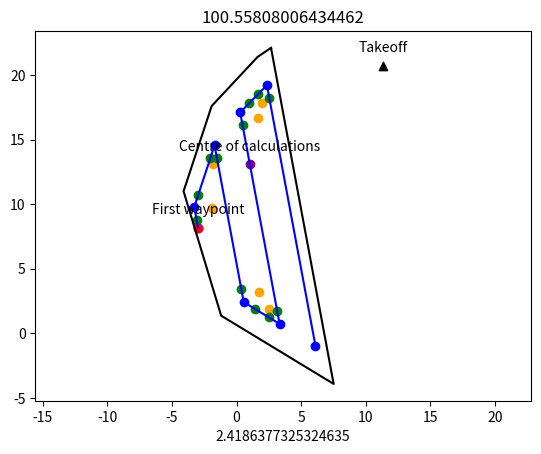

The script that saved this image:
from __future__ import division, print_function

import time
import matplotlib.pyplot as plt
import math
import random

pi = 3.141592653589793
random.seed(time.time())

class Polygon:
    def __init__(self, vertices=None):
        self.vertices = vertices  # List of Point instances
        self.maximum = self.calculate_maximum_length()
        self.segments = self.calculate_segments()
        self.count = self.calculate_count()
        self.centroid = self.calculate_centroid()

    def calculate_centroid(self):
        x_sum = 0
        y_sum = 0
        for vertex in self.vertices:
            x_sum += vertex.x
            y_sum += vertex.y
        x_avg = x_sum / self.count
        y_avg = y_sum / self.count
        centroid = Point(x_avg, y_avg)
        return centroid

    def calculate_maximum_length(self):
        max_length = 0
        for vertex1_index in range(len(self.vertices)):
            for vertex2_index in range(len(self.vertices) - 1):
                if vertex1_index == vertex2_index:
                    continue
                vertex1 = self.vertices[vertex1_index]
                vertex2 = self.vertices[vertex2_index]
                length = calculate_distance_between_points(vertex1, vertex2)
                if length > max_length:
                    max_length = length
        return max_length

    def calculate_segments(self):
        segments = []
        for index in range(len(self.vertices)):
            vertex1 = self.vertices[index]
            vertex2 = self.vertices[(index + 1) % len(self.vertices)]
            new_segment = Segment(vertex1, vertex2)
            segments.append(new_segment)
        return segments

    def calculate_count(self):
        count = len(self.vertices)
        return count

    def contains(self, point=None):
        # Cast ray to the right and count how many intersections
        ray_end = create_point(point, self.maximum, 0)
        ray = Segment(point, ray_end)
        intersection_count = 0
        intersections = []
        for segment in self.segments:
            if do_segments_intersect(ray, segment):
                intersection_count += 1
                intersections.append(find_segment_intersection(ray, segment))

        # If no intersections, point not in the polygon
        if intersection_count == 0:
            return False

        # Filter out duplicate points
        indices_to_remove = []
        for index1, point1 in enumerate(intersections):
            for index2, point2 in enumerate(intersections):
                if index1 != index2 and point1.equals(point2):
                    indices_to_remove.append(index1)

        indices_to_remove.sort()
        for index in indices_to_remove:
            intersections.pop(index)

        # If odd intersection count, point is contained by polygon
        if intersection_count % 2 != 0:
            return True

        # If even intersection count, point is not with polygon
        return False


class Waypoint:
    def __init__(self, x=None, y=None):
        self.coords = Point(x, y)  # Point instance that stores location of waypoint
        self.centre_point = None  # Point instance
        self.turn_type = None  # "circle", "lightbulb", "lightbulb angled"
        self.entrance = None  # Point instance for where the Albatross starts turning
        self.exit = None  # Point instance for where the Albatross stops turning
        self.turn_direction = None  # "clockwise" or "counter_clockwise"
        self.curve_waypoints = None  # List of Point instances that are the interpolated points of the curve


class Segment:
    def __init__(self, start_point=None, end_point=None):
        self.start = start_point
        self.end = end_point

    def length(self):
        return calculate_distance_between_points(self.start, self.end)


class Point:
    def __init__(self, x=None, y=None):
        self.x = x  # Longitude
        self.y = y  # Latitude

    def magnitude(self, point=None):
        if point is None:
            return math.sqrt(self.x ** 2 + self.y ** 2)
        else:
            return math.sqrt(point.x ** 2 + point.y ** 2)

    def dot(self, point_2):
        return self.x * point_2.x + self.y * point_2.y

    def multiply(self, scalar):
        return Point(self.x * scalar, self.y * scalar)

    def equals(self, point=None):
        if self.x == point.x and self.y == point.y:
            return True
        return False


class SearchPathGenerator:
    def __init__(self):
        pass

    # Input Data (points and boundaries)
    raw_waypoints = None  # List of rough waypoints to travel through
    search_area = None  # Polygon class instance that defines the boundary of the search area the plane will scan
    boundary = None  # Polygon class instance that defines the boundary that the path must remain in. Path can be on the boundary
    take_off_point = None  # Point where the Albatross takes off
    landing_point = None  # Point where the Albatross should land

    # Input Parameters
    turn_radius = None  # The minimum turning radius of the plane at cruise speed in metres
    boundary_resolution = None  # A factor inversely proportional to the step size that the path will adjust to avoid the boundary
    boundary_tolerance = None  # The minimum distance from the boundary the path must remain
    orientation = None  # Desired axis of orientation set by the user or calculated as the most efficient
    curve_resolution = None  # How many waypoints per metre we want
    max_flight_time = None  # The maximum amount of flight time
    sensor_size = None  # (width, height) in mm
    focal_length = None  # Lens focal length in mm
    paint_overlap = None  # Minimum paint overlap required in terms of percentage. Must be less than 100%
    paint_radius = None  # The radius in metres around the plane that the cameras can see / paint
    perimeter_distance = None  # The distance rough points will be placed from the search area perimeter
    layer_distance = None  # Distance between each 'layer' of the flight path

    error = False  # Flag for if an error occurred during runtime

    # Output Data
    path_waypoints = None  # Generated list of Waypoint class instances that make up the search path
    flight_time = None  # Calculated (estimate) flight time for the given path

    def set_data(self, raw_waypoints=None, search_area=None, boundary=None):
        if raw_waypoints is not None:
            self.raw_waypoints = raw_waypoints
        if search_area is not None:
            self.search_area = search_area
        if boundary is not None:
            self.boundary = boundary

    def set_parameters(self, minimum_turn_radius=None, boundary_resolution=None, layer_distance=None, boundary_tolerance=None, curve_resolution=None, orientation=None, start_point=None, focal_length=None, sensor_size=None, paint_overlap=None):
        if minimum_turn_radius is not None:
            self.turn_radius = minimum_turn_radius
        if boundary_resolution is not None:
            self.boundary_resolution = boundary_resolution
        if boundary_tolerance is not None:
            self.boundary_tolerance = boundary_tolerance
        if curve_resolution is not None:
            self.curve_resolution = curve_resolution
        if orientation is not None:
            self.orientation = orientation
        if start_point is not None:
            self.take_off_point = start_point
        if focal_length is not None:
            self.focal_length = focal_length
        if sensor_size is not None:
            self.sensor_size = sensor_size
        if paint_overlap is not None:
            self.paint_overlap = paint_overlap
        if layer_distance is not None:
            self.layer_distance = layer_distance

    def generate_path(self, do_plot=True):
        # Pre-algorithm calculations
        self.paint_radius = calculate_viewing_radius(sensor_size=self.sensor_size, focal_length=self.focal_length, altitude=100)
        if self.layer_distance is None:
            self.layer_distance = calculate_layer_distance(viewing_radius=self.paint_radius, paint_overlap=self.paint_overlap)
        if self.orientation is None:
            self.orientation = calculate_best_orientation(polygon=self.search_area)

        # Complete pre-calculation data and parameter validation checks
        validation, error_message = self.do_pre_validation_checks()
        if validation is None:
            print(error_message)
            self.error = True
            return validation, error_message

        # Generate path points
        rough_points = self.generate_points()
        self.smooth_rough_points(rough_points=rough_points)

        # Complete post-calculation data validation checks
        validation, error_message = self.do_post_validation_checks(waypoints=rough_points)
        if do_plot:
            print_waypoints(rough_points)
            self.plot_waypoints(waypoints=rough_points, polygon=self.search_area, actual_waypoints=self.path_waypoints)
        elif validation is None:
            self.error = error_message
            self.print_debug()
            self.plot_waypoints(waypoints=rough_points, polygon=self.search_area, actual_waypoints=self.path_waypoints)

    def print_debug(self):
        print("ERROR:", self.error)
        print("\tSearch Area:")
        for vertex in self.search_area.vertices:
            print("\t\t", vertex.x, vertex.y)
        print("\tStart Point:")
        print("\t\t", self.take_off_point.x, self.take_off_point.y)
        print("\tLayer Distance:")
        print("\t\t", self.layer_distance)

    def smooth_rough_points(self, rough_points=None):
        # Create waypoints out of each point
        self.path_waypoints = create_waypoints_from_points(points=rough_points)
        self.create_turning_points()
        # interpolated_waypoints = interpolate_all_turns(waypoint=waypoints)

    def create_turning_points(self):
        # Order of turning types:
        # 1. Simple circle
        # 2. Lightbulb
        # 3. Angled Lightbulb
        for index in range(len(self.path_waypoints) - 2):
            current_waypoint = self.path_waypoints[index]
            next_waypoint = self.path_waypoints[index + 1]
            # If the next point is not on the same axis of orientation
            if not on_same_axis(point1=current_waypoint.coords, point2=next_waypoint.coords, orientation=self.orientation):
                previous_waypoint = self.path_waypoints[index - 1]
                next_next_waypoint = self.path_waypoints[index + 2]
                # Index is the start of the turn
                current_waypoint.turn_type = determine_turn_type(point1=current_waypoint.coords, point2=next_waypoint.coords, layer_distance=self.layer_distance, orientation=self.orientation, turn_radius=self.turn_radius)
                current_waypoint.centre_point = create_centre_points(previous_waypoint=previous_waypoint.coords, current_waypoint=current_waypoint.coords, next_waypoint=next_waypoint.coords, next_next_waypoint=next_next_waypoint.coords, orientation=self.orientation, turn_radius=self.turn_radius, turn_type=current_waypoint.turn_type)
                current_waypoint, next_waypoint = calculate_turn_directions(previous_waypoint=previous_waypoint, current_waypoint=current_waypoint, next_waypoint=next_waypoint)
                current_waypoint, next_waypoint = calculate_entrance_and_exit(previous_waypoint=previous_waypoint, current_waypoint=current_waypoint, next_waypoint=next_waypoint, next_next_waypoint=next_next_waypoint, turn_radius=self.turn_radius)
                self.path_waypoints[index] = current_waypoint
                self.path_waypoints[index + 1] = next_waypoint

    def plot_waypoints(self, waypoints=None, polygon=None, equal_axis=True, centre_points=None, actual_waypoints=None):
        poly_x = []
        poly_y = []
        for point in polygon.vertices:
            poly_x.append(point.x)
            poly_y.append(point.y)
        poly_x.append(polygon.vertices[0].x)
        poly_y.append(polygon.vertices[0].y)
        plt.plot(poly_x, poly_y, color='black')

        x_vals = []
        y_vals = []
        for point in waypoints:
            x_vals.append(point.x)
            y_vals.append(point.y)
        plt.plot(x_vals, y_vals, color='blue')
        plt.scatter(x_vals, y_vals, color='blue')

        x_centre = []
        y_centre = []
        for waypoint in actual_waypoints:
            if waypoint.centre_point is not None:
                for point in waypoint.centre_point:
                    x_centre.append(point.x)
                    y_centre.append(point.y)
        if len(x_centre) > 0:
            plt.scatter(x_centre, y_centre, color='orange')

        x_entrance = []
        y_entrance = []
        x_exit = []
        y_exit = []
        for waypoint in actual_waypoints:
            if waypoint.entrance is not None:
                x_entrance.append(waypoint.entrance.x)
                y_entrance.append(waypoint.entrance.y)
                x_exit.append(waypoint.exit.x)
                y_exit.append(waypoint.exit.y)
        if len(x_entrance) > 0:
            plt.scatter(x_entrance, y_entrance, color='green')
            plt.scatter(x_exit, y_exit, color='green')

        plt.scatter(waypoints[0].x, waypoints[0].y, color='red')
        plt.annotate("First waypoint", (waypoints[0].x, waypoints[0].y), textcoords="offset points", xytext=(0, 10), ha='center')
        plt.scatter(self.search_area.centroid.x, self.search_area.centroid.y, color='purple')
        plt.annotate("Centre of calculations", (self.search_area.centroid.x, self.search_area.centroid.y), textcoords="offset points", xytext=(0, 10), ha='center')
        plt.scatter(self.take_off_point.x, self.take_off_point.y, marker='^', color='black')
        plt.annotate("Takeoff", (self.take_off_point.x, self.take_off_point.y), textcoords="offset points", xytext=(0, 10), ha='center')

        if equal_axis:
            plt.axis('equal')

        plt.title(self.orientation * 180 / pi)
        plt.xlabel(self.layer_distance)
        plt.show()

    def do_post_validation_checks(self, waypoints=None):
        # Check if any points lie outside the polygon
        validation_flag, error_message = self.validation_point_outside_polygon(waypoints)
        if validation_flag is None:
            return validation_flag, error_message

        # Check if any path segments overlap with each other
        validation_flag, error_message = self.validation_path_segment_overlap(waypoints)
        if validation_flag is None:
            return validation_flag, error_message

        return "All g", "All g"

    def validation_point_outside_polygon(self, waypoints):
        for point in waypoints:
            if not self.search_area.contains(point) and len(waypoints) > 1:
                return None, "A point is not in the search area"
        return "All g", "All g"

    def validation_path_segment_overlap(self, waypoints):
        # This function was fixed by rounding the val in the orientation calculation for do segments intersecting. This is to avoid floating point error
        for index1 in range(len(waypoints) - 3):
            vertex1 = waypoints[index1]
            vertex2 = waypoints[index1 + 1]
            edge1 = Segment(vertex1, vertex2)
            for index2 in range(index1 + 2, len(waypoints) - 1):
                vertex3 = waypoints[index2]
                vertex4 = waypoints[index2 + 1]
                edge2 = Segment(vertex3, vertex4)

                # Check for collision
                if do_segments_intersect(edge1, edge2):
                    print("INTERSECTION:", edge1.start.x, edge1.start.y)
                    print("INTERSECTION:", edge1.end.x, edge1.end.y)
                    print("INTERSECTION:", edge2.start.x, edge2.start.y)
                    print("INTERSECTION:", edge2.end.x, edge2.end.y)
                    return None, "Two path segments intersect"

        return "All g", "All g"

    def generate_points(self):
        # Generate the first point depending on where the plane starts
        centroid = self.search_area.centroid
        forwards_waypoints = calculate_points_along_polygon_distanced(start_point=centroid, polygon=self.search_area, orientation=self.orientation, layer_distance=self.layer_distance, direction="forward")
        forwards_waypoints.pop(0)  # Remove the path start point
        backwards_waypoints = calculate_points_along_polygon_distanced(start_point=centroid, polygon=self.search_area, orientation=self.orientation + pi, layer_distance=self.layer_distance, direction="backward")
        backwards_waypoints.pop(0)  # Remove the path start point
        backwards_waypoints.reverse()

        rough_waypoints = []
        rough_waypoints.extend(backwards_waypoints)
        rough_waypoints.extend(forwards_waypoints)

        # Find which end of the path is closest to the take-off location. Make the closest one the zeroth index by reversing if necessary
        distance_start = calculate_distance_between_points(self.take_off_point, rough_waypoints[0])
        distance_end = calculate_distance_between_points(self.take_off_point, rough_waypoints[-1])
        if distance_end < distance_start:
            rough_waypoints.reverse()

        return rough_waypoints

    def generate_first_point(self):
        # Left of the orientation axis is negative and to the right is positive
        # Check if the start point is in the search area or not
        if not self.search_area.contains(self.take_off_point):
            # Find the closest point along the polygon from the start point
            closest_point = calculate_closest_point_on_polygon(polygon=self.search_area, start_point=self.take_off_point)
        else:
            closest_point = self.take_off_point
        # Find the closest point that is the furthest away from the start point in the perpendicular directions
        closest_vertex, closest_vertex_index = calculate_closest_perpendicular_vertex(polygon=self.search_area, orientation=self.orientation, start_point=closest_point)
        # Move d distance away from walls
        path_start = calculate_point_away_from_polygon(polygon=self.search_area, centre_vertex_index=closest_vertex_index, distance=self.layer_distance)
        return path_start

    def do_pre_validation_checks(self):
        # Ensure the class instance has all the data and parameters it needs to generate a path
        validation_flag, error_message = self.validation_data_parameters()
        if validation_flag is None:
            return validation_flag, error_message

        # Ensure the user has decided whether to do search area or raw waypoints
        validation_flag, error_message = self.validation_operation_choice()
        if validation_flag is None:
            return validation_flag, error_message

        # Check the search area for open ends
        validation_flag, error_message = self.validation_boundary_polygon()
        if validation_flag is None:
            return validation_flag, error_message

        return "All g", "All g"

    def validation_data_parameters(self):
        if self.turn_radius is None or self.curve_resolution is None:
            return None, "Not all essential data or parameters are set in the class instance"
        return "All g", "All g"

    def validation_operation_choice(self):
        if not (self.raw_waypoints is None and self.search_area is not None) or (self.raw_waypoints is not None and self.search_area is None):
            return None, "Choose either search area calculation or raw waypoint calculation, not both or none"
        return "All g", "All g"

    def validation_boundary_polygon(self):
        if self.boundary is not None:
            for index in range(len(self.boundary) - 1):
                if self.boundary[index] != self.boundary[index + 1]:
                    return None, "The boundary polygon is not closed"
        return "All g", "All g"


"""
Functions. Mostly just math functions.
"""

def calculate_angle_from_points(from_point=None, to_point=None):
    y = to_point.y - from_point.y
    x = to_point.x - from_point.x
    return math.atan2(y, x)

def calculate_best_orientation(polygon=None):
    # TODO: Make sure you return the correct orientation (+ or - pi or plus at all)
    best_distance = 0
    best_orientation = 0
    for vertex1 in polygon.vertices:
        for vertex2 in polygon.vertices:
            if vertex1 == vertex2:
                continue
            distance = calculate_distance_between_points(vertex1, vertex2)
            if distance > best_distance:
                best_orientation = calculate_angle_from_points(from_point=vertex1, to_point=vertex2)
                best_distance = distance
    return clamp_angle(best_orientation - pi)

def raycast_to_polygon(origin=None, direction=None, polygon=None):
    # Define the ray as a line
    ray = Segment(origin, Point(origin.x + polygon.maximum * math.cos(direction), origin.y + polygon.maximum * math.sin(direction)))
    # Look over each edge of polygon and check for intersection
    # plt.plot([ray.start.x, ray.end.x], [ray.start.y, ray.end.y], '-.')
    for index in range(len(polygon.vertices)):
        vertex1 = polygon.vertices[index]
        vertex2 = polygon.vertices[(index + 1) % len(polygon.vertices)]

        edge = Segment(vertex1, vertex2)
        if do_segments_intersect(segment1=ray, segment2=edge):
            intersection_point = find_segment_intersection(segment1=ray, segment2=edge)
            return intersection_point

    return None

def onSegment(p, q, r):
    if ((q.x <= max(p.x, r.x)) and (q.x >= min(p.x, r.x)) and
            (q.y <= max(p.y, r.y)) and (q.y >= min(p.y, r.y))):
        return True
    return False

def intersection_orientation(p, q, r):
    # To find the orientation of an ordered triplet (p,q,r)

    val = round(((q.y - p.y) * (r.x - q.x)) - ((q.x - p.x) * (r.y - q.y)), 10)
    if val > 0:
        # Clockwise orientation
        return 1
    elif val < 0:
        # Counterclockwise orientation
        return 2
    else:
        # Collinear orientation
        return 0

def do_segments_intersect(segment1=None, segment2=None):
    p1, q1 = segment1.start, segment1.end
    p2, q2 = segment2.start, segment2.end

    # Find the 4 orientations required for
    # the general and special cases
    o1 = intersection_orientation(p1, q1, p2)
    o2 = intersection_orientation(p1, q1, q2)
    o3 = intersection_orientation(p2, q2, p1)
    o4 = intersection_orientation(p2, q2, q1)

    # General case
    if (o1 != o2) and (o3 != o4):
        return True

    # Special Cases

    # p1 , q1 and p2 are collinear and p2 lies on segment p1q1
    if (o1 == 0) and onSegment(p1, p2, q1):
        return True

    # p1 , q1 and q2 are collinear and q2 lies on segment p1q1
    if (o2 == 0) and onSegment(p1, q2, q1):
        return True

    # p2 , q2 and p1 are collinear and p1 lies on segment p2q2
    if (o3 == 0) and onSegment(p2, p1, q2):
        return True

    # p2 , q2 and q1 are collinear and q1 lies on segment p2q2
    if (o4 == 0) and onSegment(p2, q1, q2):
        return True

    # If none of the cases
    return False

def calculate_layer_distance(viewing_radius=None, paint_overlap=None):
    return viewing_radius * (1 - paint_overlap)

def calculate_viewing_radius(sensor_size=None, focal_length=None, altitude=None):
    fov = 2 * math.atan(sensor_size[1] / (2 * focal_length))
    viewing_radius = math.tan(fov / 2) * altitude
    return viewing_radius

def calculate_turn_directions(previous_waypoint=None, current_waypoint=None, next_waypoint=None):
    direction = intersection_orientation(previous_waypoint.coords, current_waypoint.coords, next_waypoint.coords)
    if direction == 1:
        direction = "clockwise"
    elif direction == 2:
        direction = "counter clockwise"
    else:
        direction = "collinear"
    current_waypoint.turn_direction = direction
    next_waypoint.turn_direction = direction
    return current_waypoint, next_waypoint

def calculate_entrance_and_exit(previous_waypoint=None, current_waypoint=None, next_waypoint=None, next_next_waypoint=None, turn_radius=None):
    # Check turn type
    if current_waypoint.turn_type == "circle":
        current_waypoint.entrance = current_waypoint.coords
        current_waypoint.exit = next_waypoint.coords

    if current_waypoint.turn_type == "double circle":
        # First turn
        current_waypoint.entrance = create_point(current_waypoint.coords, turn_radius, calculate_angle_from_points(current_waypoint.coords, previous_waypoint.coords))
        current_waypoint.exit = create_point(current_waypoint.coords, turn_radius, calculate_angle_from_points(current_waypoint.coords, next_waypoint.coords))

        # Second turn
        next_waypoint.entrance = create_point(next_waypoint.coords, turn_radius, calculate_angle_from_points(next_waypoint.coords, current_waypoint.coords))
        next_waypoint.exit = create_point(next_waypoint.coords, turn_radius, calculate_angle_from_points(next_waypoint.coords, next_next_waypoint.coords))

    if current_waypoint.turn_type == "lightbulb":
        pass

    return current_waypoint, next_waypoint

def create_centre_points(previous_waypoint=None, current_waypoint=None, next_waypoint=None, next_next_waypoint=None, orientation=None, turn_radius=None, turn_type=None):
    circle_centres = None

    if turn_type == "circle":
        # Extend the lagging point to be perpendicular to the leading one
        current_direction = calculate_angle_from_points(previous_waypoint, current_waypoint)
        if round(current_direction, 10) == round(orientation, 10):
            current_direction = orientation
        else:
            current_direction = clamp_angle(orientation + pi)
        orientation_vector = create_point(Point(0, 0), 1, current_direction)

        point1_proj = get_projection(this_vector=current_waypoint, on_this_vector=orientation_vector)
        point2_proj = get_projection(this_vector=next_waypoint, on_this_vector=orientation_vector)
        proj_diff = abs(point1_proj - point2_proj)

        if point1_proj > point2_proj:
            furthest_point = current_waypoint
            extended_point = create_point(next_waypoint, proj_diff, current_direction)
        else:
            furthest_point = next_waypoint
            extended_point = create_point(current_waypoint, proj_diff, current_direction)

        circle_centres = [Point((furthest_point.x + extended_point.x) / 2, (furthest_point.y + extended_point.y) / 2)]

    if turn_type == "double circle":
        bisection_angle1 = calculate_bisection_angle(previous_waypoint, current_waypoint, next_waypoint)
        bisection_angle2 = calculate_bisection_angle(current_waypoint, next_waypoint, next_next_waypoint)

        # TODO This isnt right
        distance = turn_radius / math.cos(pi / 4)

        turn_point1 = create_point(current_waypoint, distance, bisection_angle1)
        turn_point2 = create_point(next_waypoint, distance, bisection_angle2)
        circle_centres = [turn_point1, turn_point2]

    if turn_type == "lightbulb":
        pass

    return circle_centres
def on_same_axis(point1=None, point2=None, orientation=None):
    angle_from_points = math.atan2(point1.x - point2.x, point1.y - point2.y)

    if round(angle_from_points, 10) == round(orientation, 10) or round(clamp_angle(angle_from_points + pi), 2) == round(orientation, 10):
        return True
    else:
        return False

def determine_turn_type(point1=None, point2=None, layer_distance=None, orientation=None, turn_radius=None):
    # circle, double circle, lightbulb
    orientation_vector = create_point(Point(0, 0), 1, orientation)

    point1_proj = get_projection(this_vector=point1, on_this_vector=orientation_vector)
    point2_proj = get_projection(this_vector=point2, on_this_vector=orientation_vector)
    proj_diff = abs(point1_proj - point2_proj)

    if point1_proj > point2_proj:
        furthest_point = point1
        extended_point = create_point(point2, proj_diff, orientation)
    else:
        furthest_point = point2
        extended_point = create_point(point1, proj_diff, orientation)

    point_distance = calculate_distance_between_points(furthest_point, extended_point)

    if turn_radius < point_distance:
        if turn_radius < point_distance / 2:
            return "double circle"
        else:
            return "circle"
    else:
        return "lightbulb"

def create_waypoints_from_points(points=None):
    waypoints = []
    for point in points:
        new_waypoint = Waypoint(point.x, point.y)
        waypoints.append(new_waypoint)
    return waypoints

def calculate_closest_point_on_segment_to_point(segment_start=None, segment_end=None, reference_point=None):
    segment_vector = Point(segment_end.x - segment_start.x, segment_end.y - segment_start.y)
    segment_to_reference = Point(reference_point.x - segment_start.x, reference_point.y - segment_start.y)
    percentage_along_segment = (segment_to_reference.x * segment_vector.x + segment_to_reference.y * segment_vector.y) / (segment_vector.x ** 2 + segment_vector.y ** 2)
    percentage_along_segment = max(0, min(percentage_along_segment, 1))
    closest_point = Point(segment_start.x + percentage_along_segment * segment_vector.x, segment_start.y + percentage_along_segment * segment_vector.y)
    return closest_point

def clamp_angle(angle):
    return math.atan2(math.sin(angle), math.cos(angle))

def calculate_closest_perpendicular_vertex(polygon=None, orientation=None, start_point=None):
    perpendicular_direction = Point(math.sin(orientation), - math.cos(orientation))
    furthest_vertices = [0, 0]
    furthest_projections = [0, 0]
    vertex_count = 0
    for vertex in polygon.vertices:
        starting_to_vertex = Point(vertex.x - start_point.x, vertex.y - start_point.y)
        projection = starting_to_vertex.dot(perpendicular_direction) / perpendicular_direction.magnitude() ** 2
        if projection < furthest_projections[0]:
            furthest_vertices[0] = vertex_count
            furthest_projections[0] = projection
        if projection > furthest_projections[1]:
            furthest_vertices[1] = vertex_count
            furthest_projections[1] = projection
        vertex_count += 1
    # Find the closest point of the furthest vertices
    left_point_dist = calculate_distance_between_points(polygon.vertices[furthest_vertices[0]], start_point)
    right_point_dist = calculate_distance_between_points(polygon.vertices[furthest_vertices[1]], start_point)
    if left_point_dist < right_point_dist:
        closest_point = polygon.vertices[furthest_vertices[0]]
        closest_vertex = furthest_vertices[0]
    else:
        closest_point = polygon.vertices[furthest_vertices[1]]
        closest_vertex = furthest_vertices[1]
    return closest_point, closest_vertex

def calculate_point_away_from_polygon(polygon=None, centre_vertex_index=None, distance=None):
    centre_vertex = polygon.vertices[centre_vertex_index]
    next_vertex = polygon.vertices[(centre_vertex_index + 1) % polygon.count]
    prev_vertex = polygon.vertices[(centre_vertex_index + polygon.count - 1) % polygon.count]

    bisection_angle = calculate_bisection_angle(prev_vertex, centre_vertex, next_vertex)

    path_start = Point(centre_vertex.x + distance * math.cos(bisection_angle),
                       centre_vertex.y + distance * math.sin(bisection_angle))
    return path_start

def angle_between_points(pointA=None, pointB=None, pointC=None):
    AB = Point(pointB.x - pointA.x, pointB.y - pointA.y)
    BC = Point(pointC.x - pointB.x, pointC.y - pointB.y)
    angle = math.acos(AB.dot(BC) / (AB.magnitude() * BC.magnitude()))

    return angle + pi

def calculate_bisection_angle(point_A=None, point_B=None, point_C=None, acute=True):
    angle_to_A = math.atan2(point_A.y - point_B.y, point_A.x - point_B.x)
    angle_to_C = math.atan2(point_C.y - point_B.y, point_C.x - point_B.x)
    angle_diff = abs(angle_to_A - angle_to_C)
    average = (angle_to_A + angle_to_C) / 2

    if angle_diff > pi:
        bisection_angle = average - pi
    else:
        bisection_angle = average

    return clamp_angle(bisection_angle)

def calculate_closest_point_on_polygon(polygon=None, start_point=None):
    # Loop over each segment of search area
    closest_point = None
    closest_distance = None
    for index in range(len(polygon.vertices)):
        segment_point_1 = polygon.vertices[index]
        segment_point_2 = polygon.vertices[(index + 1) % len(polygon.vertices)]
        # Find the closest point on segment to start location
        new_closest_point = calculate_closest_point_on_segment_to_point(segment_point_1, segment_point_2, start_point)
        new_closest_distance = calculate_distance_between_points(new_closest_point, start_point)
        if closest_point is None or new_closest_distance < closest_distance:
            closest_point = new_closest_point
            closest_distance = new_closest_distance
    return closest_point

def calculate_points_along_polygon_distanced(start_point=None, polygon=None, orientation=None, layer_distance=None, direction=None):
    rough_waypoints = [start_point]
    count = 0
    max_points = 100
    if direction == "forward":
        directions = ["forward", "left"]  # 0 index is current direction to go, 1 index is previous direction travelled
    else:
        directions = ["forward", "left"]
    new_point = None
    while count < max_points:
        # If the current direction in direction of orientation or backwards, raycast then backtrack by layer distance
        if directions[0] == "forward":
            new_point = handle_forward_backward_direction(origin=rough_waypoints[-1], polygon=polygon, orientation=orientation, layer_distance=layer_distance)
        elif directions[0] == "backward":
            new_point = handle_forward_backward_direction(origin=rough_waypoints[-1], polygon=polygon, orientation=clamp_angle(orientation + pi), layer_distance=layer_distance)
        elif directions[0] == "left":
            if directions[1] == "forward":
                new_point = handle_sideways_direction(origin=rough_waypoints[-1], polygon=polygon, orientation=orientation + pi / 2, layer_distance=layer_distance, raycast_direction=orientation)
            elif directions[1] == "backward":
                new_point = handle_sideways_direction(origin=rough_waypoints[-1], polygon=polygon, orientation=orientation - pi / 2, layer_distance=layer_distance, raycast_direction=orientation + pi)
        else:  # directions[0] == "right":
            if directions[1] == "forward":
                new_point = handle_sideways_direction(origin=rough_waypoints[-1], polygon=polygon, orientation=orientation - pi / 2, layer_distance=layer_distance, raycast_direction=orientation)
            else:  # directions[1] == "backward":
                new_point = handle_sideways_direction(origin=rough_waypoints[-1], polygon=polygon, orientation=orientation + pi / 2, layer_distance=layer_distance, raycast_direction=orientation + pi)

        # If reached the end of the path
        if new_point is None:
            return rough_waypoints

        # If the new point is the same as the previous point, disregard it
        if new_point != rough_waypoints[-1]:
            rough_waypoints.append(new_point)

        count += 1
        if directions == ["forward", "left"]:
            directions = ["right", "forward"]
        elif directions == ["right", "forward"]:
            directions = ["backward", "right"]
        elif directions == ["backward", "right"]:
            directions = ["left", "backward"]
        elif directions == ["left", "backward"]:
            directions = ["forward", "left"]

        elif directions == ["forward", "right"]:
            directions = ["left", "forward"]
        elif directions == ["left", "forward"]:
            directions = ["backward", "left"]
        elif directions == ["backward", "left"]:
            directions = ["right", "backward"]
        elif directions == ["right", "backward"]:
            directions = ["forward", "right"]

    return rough_waypoints

def get_projection(this_vector=None, on_this_vector=None):
    projection = this_vector.dot(on_this_vector) / on_this_vector.magnitude() ** 2
    return projection

def handle_forward_backward_direction(origin=None, polygon=None, orientation=None, layer_distance=None):
    raycast_point = raycast_to_polygon(origin=origin, polygon=polygon, direction=orientation)
    if raycast_point is None:
        return None
    # TODO: Distancing the point like this doesn't really work for slanted surfaces
    distant_point = create_point(raycast_point, layer_distance, orientation + pi)

    # Make sure the distant point is not behind the origin point
    forward_direction = create_point(Point(0, 0), 1, orientation)
    reference_point = Point(distant_point.x - origin.x, distant_point.y - origin.y)

    projection = get_projection(this_vector=reference_point, on_this_vector=forward_direction)
    if projection <= 0:
        return origin

    return distant_point

def handle_sideways_direction(origin=None, polygon=None, orientation=None, layer_distance=None, raycast_direction=None):
    distant_point = create_point(origin, layer_distance, orientation)
    raycast_point = raycast_to_polygon(origin=distant_point, direction=raycast_direction, polygon=polygon)
    if raycast_point is None:
        raycast_point = find_closest_intersection_point(ray_origin=distant_point, ray_direction=raycast_direction + pi, polygon=polygon)
        if raycast_point is None:
            return None
    distanced_raycast = create_point(raycast_point, layer_distance, raycast_direction + pi)

    # If the point is within the polygon, return it. It's a good point
    if polygon.contains(distanced_raycast):
        return distanced_raycast
    return None
    #
    # # If the point is outside the search area now, bring is back in and put it near the closest vertex
    # closest_vertex = find_closest_vertex_index(polygon=polygon, point=distant_point)
    # distant_point = calculate_point_away_from_polygon(polygon=polygon, centre_vertex_index=closest_vertex, distance=layer_distance/2)
    #
    # # TODO: This is causing intersections fix it stoopid
    # # If it is still outside, keep lowering the layer distance maximum 8 times
    # count = 2
    # while not polygon.contains(distant_point):
    #     distant_point = calculate_point_away_from_polygon(polygon=polygon, centre_vertex_index=closest_vertex, distance=layer_distance / count)
    #     count += 1
    #     if count >= 10:
    #         return None
    #
    # return distant_point

def find_closest_vertex_index(polygon=None, point=None):
    closest_vertex_index = None
    closest_vertex_distance = float('inf')
    for index, vertex in enumerate(polygon.vertices):
        distance = calculate_distance_between_points(point, vertex)
        if distance < closest_vertex_distance:
            closest_vertex_index = index
            closest_vertex_distance = distance
    return closest_vertex_index

def create_segments_from_polygon(vertices=None):
    segments = []
    num_vertices = len(vertices)

    for i in range(num_vertices):
        start = vertices[i]
        end = vertices[(i + 1) % num_vertices]
        segment = Segment(start, end)
        segments.append(segment)

    return segments

def find_closest_intersection_point(ray_origin=None, ray_direction=None, polygon=None):
    # Create ray
    ray_end = create_point(ray_origin, polygon.maximum, ray_direction)
    ray = Segment(ray_origin, ray_end)

    # Get the indices of which segments intersect
    indices_list = []
    for index, segment in enumerate(polygon.segments):
        if do_segments_intersect(ray, segment):
            indices_list.append(index)

    # Loop through segments that intersect and find the closest intersection point
    minimum_found_intersection_point = None
    minimum_found_distance = polygon.maximum
    for index in indices_list:
        intersection_point = find_segment_intersection(ray, polygon.segments[index])
        distance_to_point = calculate_distance_between_points(ray_origin, intersection_point)
        if distance_to_point <= minimum_found_distance:
            minimum_found_intersection_point = intersection_point
            minimum_found_distance = distance_to_point

    return minimum_found_intersection_point

def create_point(point=None, dist=None, angle=None):
    return Point(point.x + dist * math.cos(angle), point.y + dist * math.sin(angle))

def find_segment_intersection(segment1, segment2):
    xdiff = Point(segment1.start.x - segment1.end.x, segment2.start.x - segment2.end.x)
    ydiff = Point(segment1.start.y - segment1.end.y, segment2.start.y - segment2.end.y)

    def det(a, b):
        return a.x * b.y - a.y * b.x

    div = det(xdiff, ydiff)
    if div == 0:
        return None

    d = Point(det(segment1.start, segment1.end), det(segment2.start, segment2.end))
    x = det(d, xdiff) / div
    y = det(d, ydiff) / div
    return Point(x, y)

def create_random_search_area(vertex_count, x_lim=None, y_lim=None):
    if y_lim is None:
        y_lim = [0, 10]
    if x_lim is None:
        x_lim = [0, 10]
    x_diff = x_lim[1] - x_lim[0]
    y_diff = y_lim[1] - y_lim[0]
    max_dist = math.sqrt(x_diff ** 2 + y_diff ** 2)
    vertices = []

    angle_percentages = []
    for index in range(vertex_count):
        angle_percentages.append(random.random())

    angle_percentages.sort()

    for index in range(vertex_count):
        angle = angle_percentages[index] * 2*pi
        vertex = Point(x_diff + max_dist * math.cos(angle), y_diff + max_dist * math.sin(angle))
        vertices.append(vertex)
    search_area = Polygon(vertices=vertices)
    return search_area

def create_random_layer_distance(limits=None):
    if limits is None:
        limits = [0.1, 1]
    layer_distance = random.uniform(limits[0], limits[1])
    return layer_distance

def create_random_start_point(x_lim=None, y_lim=None):
    if y_lim is None:
        y_lim = [0, 10]
    if x_lim is None:
        x_lim = [0, 10]

    x_diff = x_lim[1] * 2 - x_lim[0] * 2
    y_diff = y_lim[1] * 2 - y_lim[0] * 2

    random_start = Point(random.uniform(x_diff - abs(x_diff) / 2, x_diff + abs(x_diff) / 2), random.uniform(y_diff - abs(y_diff) / 2, y_diff + abs(y_diff) / 2))
    return random_start

def calculate_distance_between_points(point_1=None, point_2=None):
    return math.sqrt((point_1.x - point_2.x) ** 2 + (point_1.y - point_2.y) ** 2)

def print_waypoints(waypoints=None):
    for index, waypoint in enumerate(waypoints):
        print(index, " | ", waypoint.x, waypoint.y)

def do_entire_simulation(do_plot=True):
    search_area_polygon = create_random_search_area(7)
    layer_distance = create_random_layer_distance([0.5, 5])
    start_point = create_random_start_point()

    raw_waypoints = [[0, 0], [2, 4], [5, 2], [3, -2], [6, -2], [3, -5], [1, -4]]
    minimum_turn_radius = 1
    # search_area = [[0, 0], [-4, 4], [0, 10], [10, 8], [14, 2]]
    # search_area = [[0, 0], [0, 10], [10, 10], [10, 0]]
    # search_area = [[0, 0], [-4, 4], [0, 10], [10, 8], [14, 2]]
    curve_resolution = 4
    # start_point = Point(6, 14)
    sensor_size = (12.8, 9.6)
    focal_length = 16
    paint_overlap = 0.1
    angle = None

    path_generator = SearchPathGenerator()
    path_generator.set_data(search_area=search_area_polygon)
    path_generator.set_parameters(orientation=angle, paint_overlap=paint_overlap, focal_length=focal_length, sensor_size=sensor_size, minimum_turn_radius=minimum_turn_radius, layer_distance=layer_distance, curve_resolution=curve_resolution, start_point=start_point)

    path_generator.generate_path(do_plot=do_plot)
    return path_generator.error

def run_number_of_sims(count=None, plot=None):
    error_count = 0
    for index in range(count):
        if index % math.ceil(count / 10) == 0:
            print("Progress:", index / count * 100, "% |", index, "/", count)
        error = do_entire_simulation(do_plot=plot)
        if error:
            error_count += 1

    print("Simulation Complete | Error count:", error_count, "/", count, "| Error percentage:", error_count / count * 100, "%")

def main_function():
    run_number_of_sims(1, plot=True)

    # raw_waypoints = [[0, 0], [2, 4], [5, 2], [3, -2], [6, -2], [3, -5], [1, -4]]
    # minimum_turn_radius = 0.5
    # search_area = [[11.423, 24.070], [10.304, 24.139], [19.507, -0.470], [19.660, -0.329], [21.390, 1.617], [22.139, 2.745], [23.923, 7.510]]
    # # search_area = [[0, 0], [0, 10], [10, 10], [10, 0]]
    # # search_area = [[0, 0], [-4, 4], [0, 10], [10, 8], [14, 2]]
    # curve_resolution = 4
    # start_point = Point(26.637, 23.066)
    # sensor_size = (12.8, 9.6)
    # focal_length = 16
    # paint_overlap = 0.1
    # angle = None
    # layer_distance = 4.0513
    #
    # points = []
    # for point in search_area:
    #     points.append(Point(point[0], point[1]))
    # search_area_polygon = Polygon(points)
    #
    # path_generator = SearchPathGenerator()
    # path_generator.set_data(search_area=search_area_polygon)
    # path_generator.set_parameters(orientation=angle, paint_overlap=paint_overlap, focal_length=focal_length, sensor_size=sensor_size, minimum_turn_radius=minimum_turn_radius, layer_distance=layer_distance, curve_resolution=curve_resolution, start_point=start_point)
    #
    # path_generator.generate_path(do_plot=True)

    # seg1 = Segment(Point(-0.513943242218, 14.5325684886), Point(1.13629308128, 10.1554913618))
    # seg2 = Segment(Point(2.78652940478, 5.77841423501), Point(4.43676572829, 1.40133710819))
    # print(do_segments_intersect(seg1, seg2))


if __name__ == "__main__":
    main_function()
